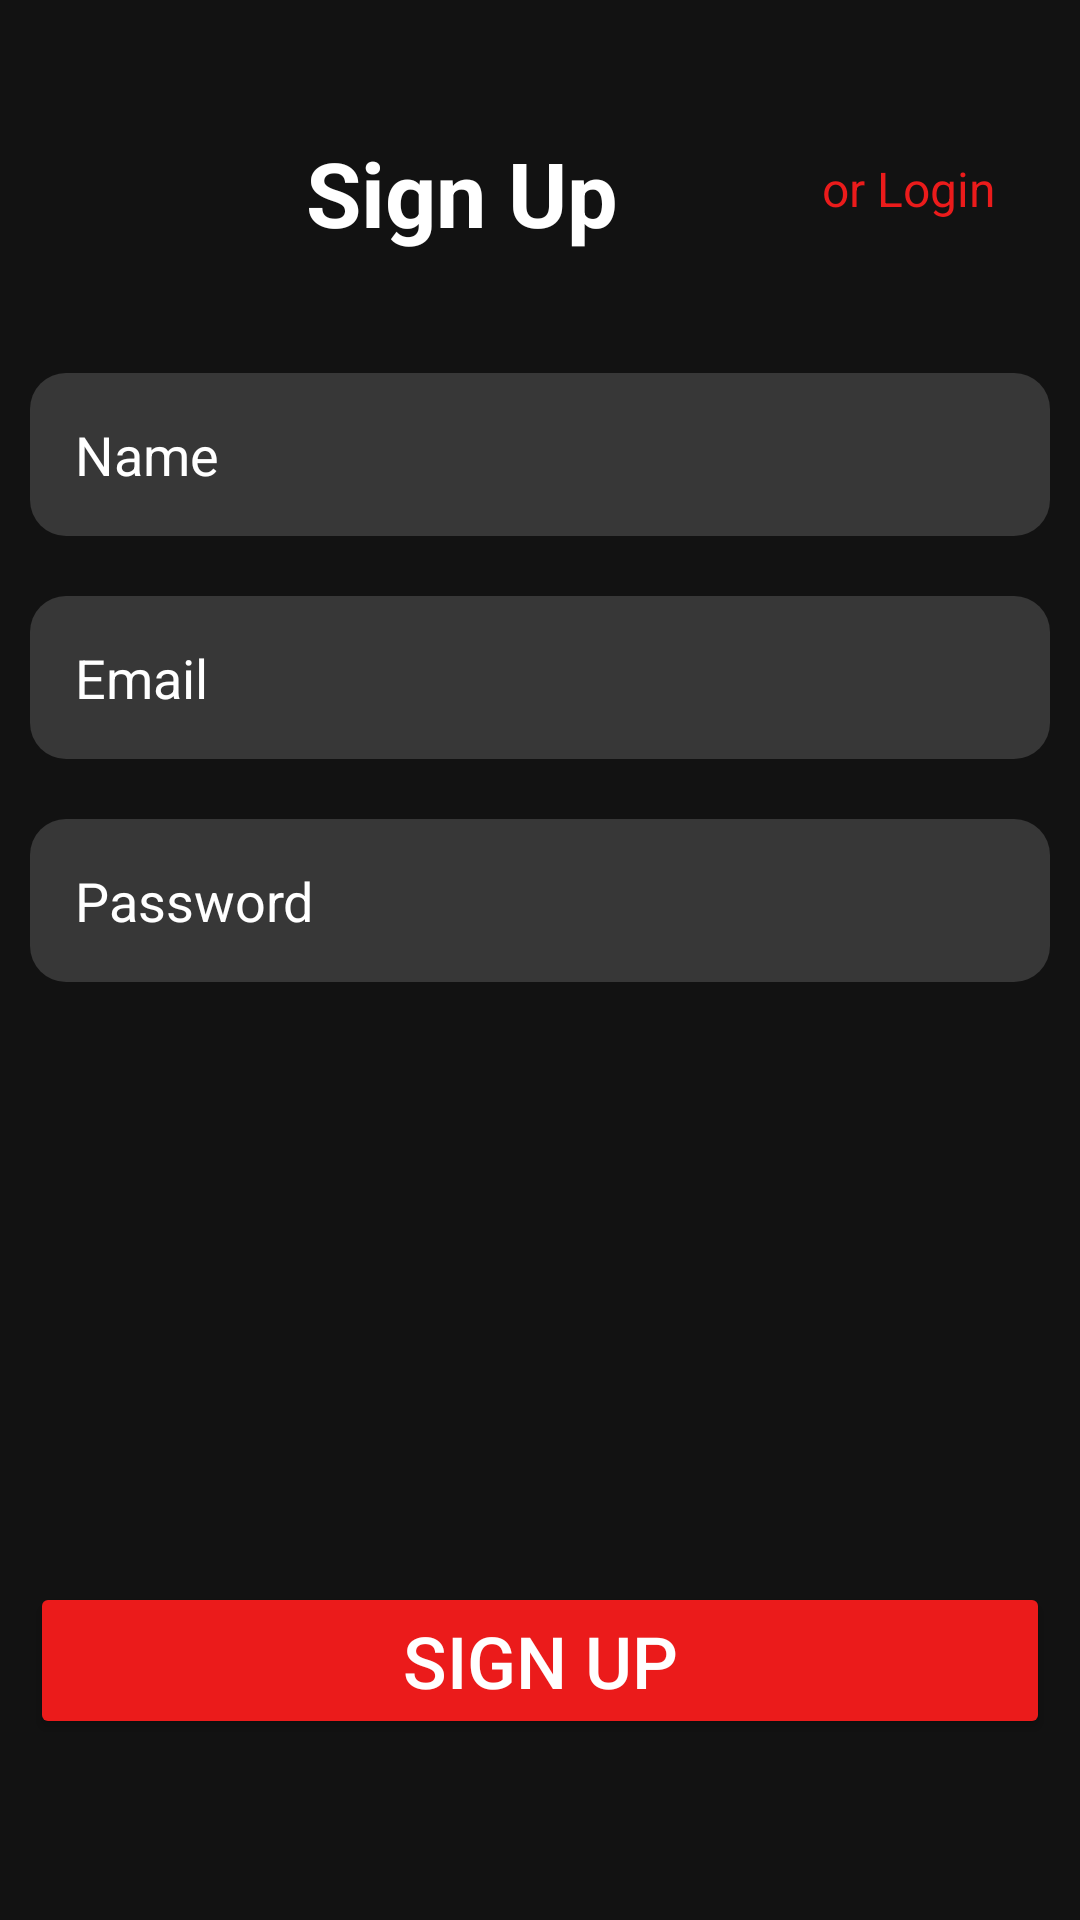

Write the Android layout XML for this screen, with the resource values it uses.
<!-- AndroidManifest.xml: application theme Theme.IRONTITANX -->
<!-- res/layout/activity_sign_up.xml -->
<?xml version="1.0" encoding="utf-8"?>
<androidx.constraintlayout.widget.ConstraintLayout xmlns:android="http://schemas.android.com/apk/res/android"
    xmlns:app="http://schemas.android.com/apk/res-auto"
    xmlns:tools="http://schemas.android.com/tools"
    android:id="@+id/main"
    android:layout_width="match_parent"
    android:layout_height="match_parent"
    android:background="@color/background"
    tools:context=".signUp">


    <TextView
        android:id="@+id/pageTitle"
        android:layout_width="wrap_content"
        android:layout_height="wrap_content"
        android:layout_marginTop="44dp"
        android:layout_marginEnd="68dp"
        android:text="@string/sign_up"
        android:textColor="@color/white"
        android:textSize="30sp"
        app:layout_constraintEnd_toStartOf="@+id/orLoginButton"
        app:layout_constraintTop_toTopOf="parent"
        android:textStyle="bold" />

    <TextView
        android:id="@+id/orLoginButton"
        android:layout_width="wrap_content"
        android:layout_height="wrap_content"
        android:layout_marginTop="52dp"
        android:layout_marginEnd="28dp"
        android:clickable="true"
        android:focusable="true"
        android:text="@string/or_login"
        android:textColor="@color/red"
        app:layout_constraintEnd_toEndOf="parent"
        app:layout_constraintTop_toTopOf="parent"
        android:textSize="16sp"/>

     <EditText
        android:id="@+id/nameField"
        android:layout_width="match_parent"
        android:layout_height="wrap_content"
        android:layout_marginStart="10dp"
        android:layout_marginTop="40dp"
        android:layout_marginEnd="10dp"
        android:ems="10"
        android:inputType="text"
        android:hint="@string/name"
        app:layout_constraintEnd_toEndOf="parent"
        app:layout_constraintStart_toStartOf="parent"
        app:layout_constraintTop_toBottomOf="@+id/pageTitle"
        android:autofillHints="name"
        android:textColor="@color/white"
        android:padding="15dp"
        android:textColorHint="@color/white"
        android:background="@drawable/custom_edit_text_rounded"/>

    <EditText
        android:id="@+id/emailAddress"
        android:layout_width="match_parent"
        android:layout_height="wrap_content"
        android:layout_marginStart="10dp"
        android:layout_marginTop="20dp"
        android:layout_marginEnd="10dp"
        android:ems="10"
        android:inputType="textEmailAddress"
        app:layout_constraintEnd_toEndOf="parent"
        app:layout_constraintHorizontal_bias="0.497"
        app:layout_constraintStart_toStartOf="parent"
        app:layout_constraintTop_toBottomOf="@+id/nameField"
        android:background="@drawable/custom_edit_text_rounded"
        android:hint="@string/email"
        android:autofillHints="emailAddress"
        android:textColor="@color/white"
        android:padding="15dp"
        android:textColorHint="@color/white"/>

    <EditText
        android:id="@+id/password"
        android:layout_width="match_parent"
        android:layout_height="wrap_content"
        android:layout_marginStart="10dp"
        android:layout_marginTop="20dp"
        android:layout_marginEnd="10dp"
        android:ems="10"
        android:inputType="textPassword"
        app:layout_constraintEnd_toEndOf="parent"
        app:layout_constraintStart_toStartOf="parent"
        app:layout_constraintTop_toBottomOf="@+id/emailAddress"
        android:background="@drawable/custom_edit_text_rounded"
        android:hint="@string/password"
        android:textColor="@color/white"
        android:padding="15dp"
        android:textColorHint="@color/white"
        android:autofillHints="password" />

    <Button
        android:id="@+id/signUpButton"
        android:layout_width="match_parent"
        android:layout_height="wrap_content"
        android:layout_marginStart="10dp"
        android:layout_marginTop="200dp"
        android:layout_marginEnd="10dp"
        android:backgroundTint="@color/red"
        android:text="@string/sign_up"
        android:textColor="@color/white"
        app:layout_constraintEnd_toEndOf="parent"
        app:layout_constraintStart_toStartOf="parent"
        app:layout_constraintTop_toBottomOf="@+id/password"
        android:textSize="24sp"
        android:paddingVertical="10dp"/>


</androidx.constraintlayout.widget.ConstraintLayout>
<!-- resources referenced by this layout -->
<resources>
  <color name="background">#FF121212</color>
  <color name="red">#FFEB1B1B</color>
  <color name="white">#FFFFFFFF</color>
  <!-- drawable custom_edit_text_rounded (drawable) -->
  <?xml version="1.0" encoding="utf-8"?>
  <selector xmlns:android="http://schemas.android.com/apk/res/android">
  
      <item android:state_enabled="true" android:state_focused="true">
          <shape android:shape="rectangle">
              <solid android:color="@color/grey" />
              <corners android:radius="12dp" />
              <stroke android:width="2dp" android:color="@color/red" />
          </shape>
      </item>
  
      <item android:state_enabled="true">
          <shape android:shape="rectangle">
              <solid android:color="@color/grey" />
              <corners android:radius="12dp" />
          </shape>
      </item>
  
  </selector>
  <string name="email">Email</string>
  <string name="name">Name</string>
  <string name="or_login">or Login</string>
  <string name="password">Password</string>
  <string name="sign_up">Sign Up</string>
  <style name="Theme.IRONTITANX" parent="Base.Theme.IRONTITANX" />
  <color name="grey">#FF373737</color>
  <style name="Base.Theme.IRONTITANX" parent="Theme.Material3.DayNight.NoActionBar">
          
          
          <item name="android:windowIsTranslucent">true</item>
      </style>
</resources>
